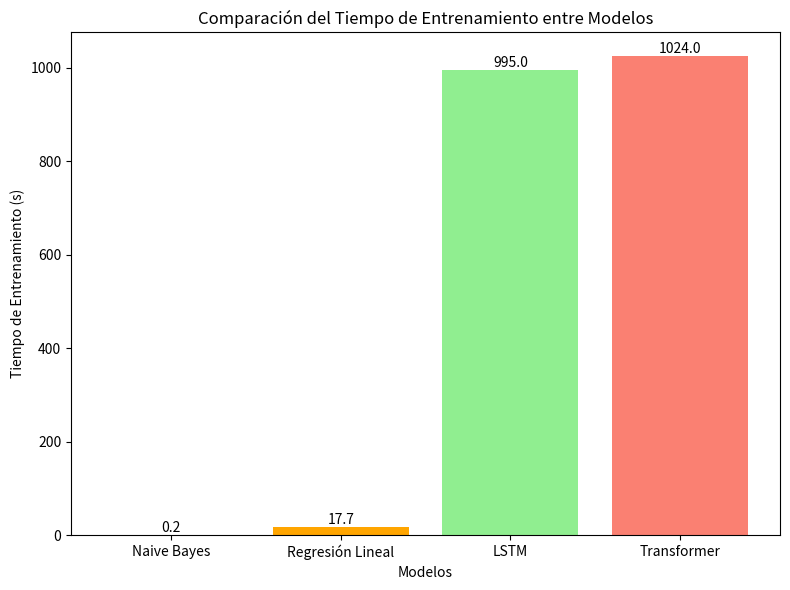

Reproduce this figure in Python. (Note: this script raises an exception after producing the figure.)
import matplotlib.pyplot as plt

modelos = ['Naive Bayes', 'Regresión Lineal', 'LSTM', 'Transformer']
accuracy = [0.2, 17.7, 995, 1024]

plt.figure(figsize=(8, 6))
bars = plt.bar(modelos, accuracy, color=['skyblue', 'orange', 'lightgreen', 'salmon'])

plt.title('Comparación del Tiempo de Entrenamiento entre Modelos')
plt.xlabel('Modelos')
plt.ylabel('Tiempo de Entrenamiento (s)')

for bar in bars:
    yval = bar.get_height()
    plt.text(bar.get_x() + bar.get_width()/2, yval + 0.1, f'{yval:.1f}', ha='center', va='bottom')

plt.tight_layout()
plt.savefig('plots/comparative_time.png')
plt.show()
